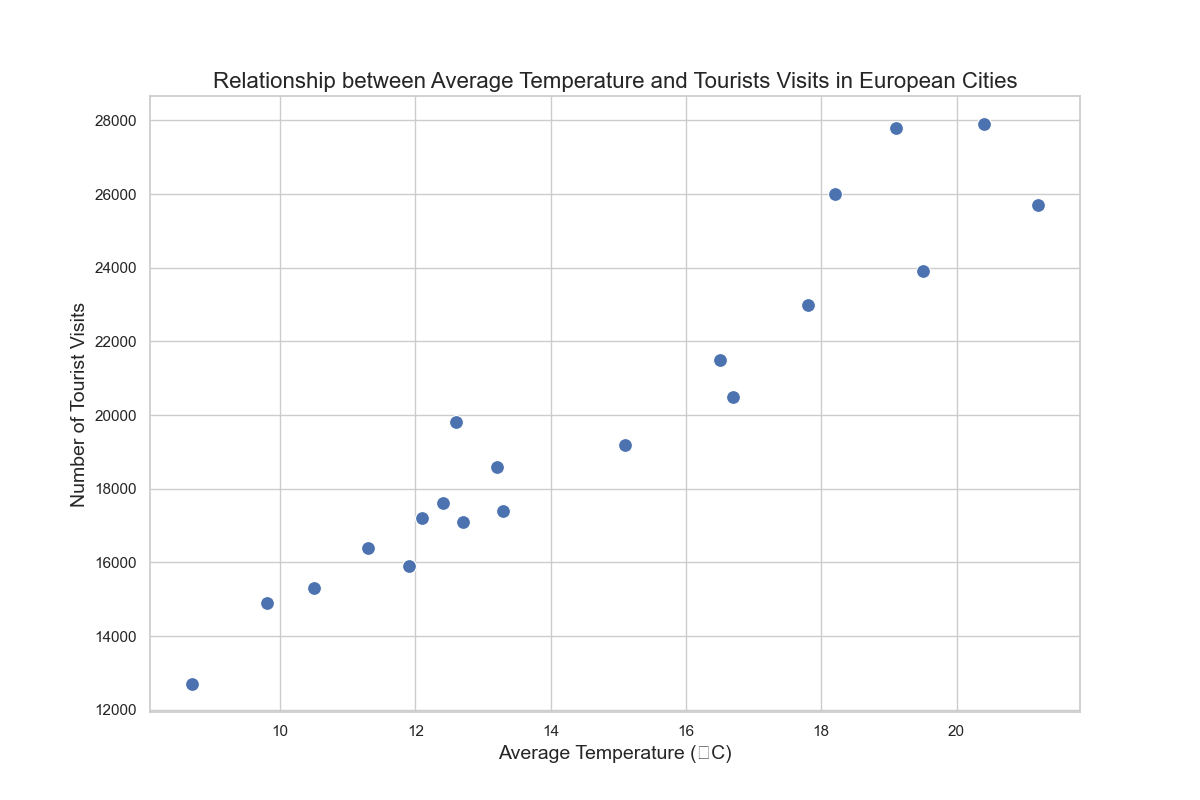

The data file committed next to this chart (first rows):
City, AverageTemperature, TouristVisits
London, 15.1, 19200
Paris, 16.5, 21500
Rome, 20.4, 27900
Berlin, 13.2, 18600
Madrid, 17.8, 23000
Amsterdam, 12.6, 19800
Prague, 12.4, 17600
Vienna, 12.1, 17200
Venice, 16.7, 20500
Barcelona, 18.2, 26000
Lisbon, 19.5, 23900
Athens, 21.2, 25700
Dublin, 11.3, 16400
Oslo, 9.8, 14900
Stockholm, 10.5, 15300
Helsinki, 8.7, 12700
Copenhagen, 11.9, 15900
Budapest, 13.3, 17400
Warsaw, 12.7, 17100
Istanbul, 19.1, 27800
